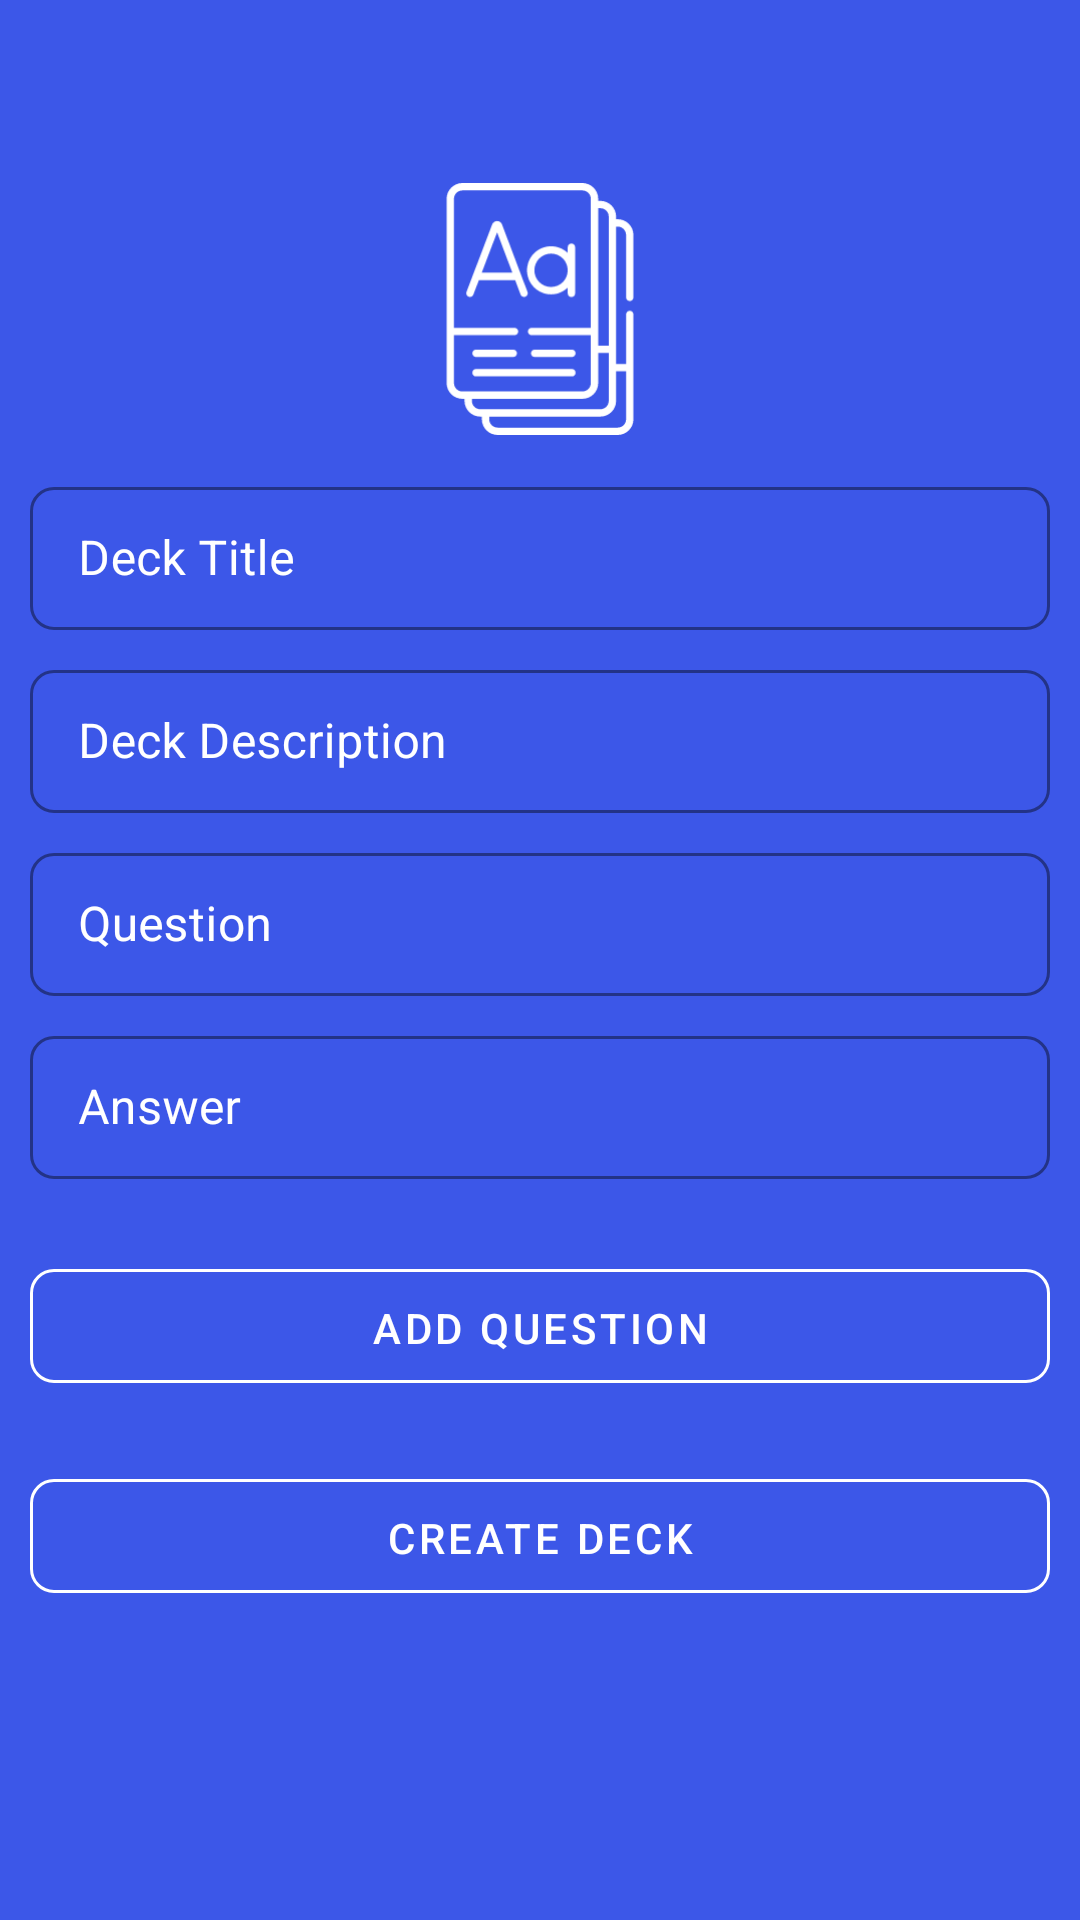

Layout XML and referenced resources for this Android screen:
<!-- AndroidManifest.xml: application theme Theme.FlashcardsApp -->
<!-- res/layout/activity_add_question.xml -->
<?xml version="1.0" encoding="utf-8"?>
<LinearLayout android:layout_width="match_parent"
    android:layout_height="match_parent"
    android:orientation="vertical"
    android:gravity="center"
    android:background="#3c57e8"
    xmlns:android="http://schemas.android.com/apk/res/android"
    xmlns:app="http://schemas.android.com/apk/res-auto">

    <ImageView
        android:layout_width="100dp"
        android:layout_height="100dp"
        android:padding="8dp"
        android:layout_marginTop="-50dp"
        android:src="@drawable/ic_flashcards"/>
<LinearLayout android:layout_width="wrap_content"
    android:layout_height="wrap_content"
    xmlns:app="http://schemas.android.com/apk/res-auto"
    android:orientation="horizontal"
    android:padding="4dp"

    xmlns:android="http://schemas.android.com/apk/res/android"
    >



    <com.google.android.material.textfield.TextInputLayout

        android:layout_width="match_parent"
        android:layout_height="wrap_content"
        android:gravity="center"
        android:hint="Deck Title  "
        android:theme="@style/TextInputLayoutStyle"
        app:boxStrokeColor="@color/white"
        app:counterTextColor="@color/white"
        android:textColorHint="@color/white"
        app:hintTextColor="@color/white"
        app:boxCornerRadiusBottomEnd="8dp"
        app:boxCornerRadiusBottomStart="8dp"
        app:boxCornerRadiusTopEnd="8dp"
        app:boxCornerRadiusTopStart="8dp"

        style="@style/Widget.MaterialComponents.TextInputLayout.OutlinedBox">

        <com.google.android.material.textfield.TextInputEditText
            android:layout_width="340dp"
            android:layout_height="wrap_content"
            android:textColor="@color/white"
            android:id="@+id/new_deck_title_input"
            />
    </com.google.android.material.textfield.TextInputLayout>
</LinearLayout>

    <LinearLayout
        android:layout_width="wrap_content"
        android:layout_height="wrap_content"
        android:orientation="horizontal"
        android:padding="4dp"
        android:gravity="center">

        <com.google.android.material.textfield.TextInputLayout

            android:layout_width="match_parent"
            android:layout_height="wrap_content"
            android:gravity="center"
            android:hint="Deck Description "
            android:theme="@style/TextInputLayoutStyle"
            app:boxStrokeColor="@color/white"
            app:counterTextColor="@color/white"
            android:textColorHint="@color/white"
            app:hintTextColor="@color/white"
            app:boxCornerRadiusBottomEnd="8dp"
            app:boxCornerRadiusBottomStart="8dp"
            app:boxCornerRadiusTopEnd="8dp"
            app:boxCornerRadiusTopStart="8dp"

            style="@style/Widget.MaterialComponents.TextInputLayout.OutlinedBox">

            <com.google.android.material.textfield.TextInputEditText
                android:layout_width="340dp"
                android:layout_height="wrap_content"
                android:id="@+id/new_description_input"
                android:textColor="@color/white"
                />

        </com.google.android.material.textfield.TextInputLayout>


    </LinearLayout>



    <LinearLayout
        android:layout_width="wrap_content"
        android:layout_height="wrap_content"
        android:orientation="horizontal"
        android:padding="4dp"
        android:gravity="center">


        <com.google.android.material.textfield.TextInputLayout

            android:layout_width="match_parent"
            android:layout_height="wrap_content"
            android:gravity="center"
            android:hint="Question "
            android:theme="@style/TextInputLayoutStyle"
            app:boxStrokeColor="@color/white"
            app:counterTextColor="@color/white"
            android:textColorHint="@color/white"
            app:hintTextColor="@color/white"
            app:boxCornerRadiusBottomEnd="8dp"
            app:boxCornerRadiusBottomStart="8dp"
            app:boxCornerRadiusTopEnd="8dp"
            app:boxCornerRadiusTopStart="8dp"

            style="@style/Widget.MaterialComponents.TextInputLayout.OutlinedBox">

            <com.google.android.material.textfield.TextInputEditText
                android:layout_width="340dp"
                android:layout_height="wrap_content"
                android:textColor="@color/white"
                android:id="@+id/new_question_input"
                />

        </com.google.android.material.textfield.TextInputLayout>


    </LinearLayout>

    <LinearLayout
        android:layout_width="wrap_content"
        android:layout_height="wrap_content"
        android:orientation="horizontal"
        android:padding="4dp"
        android:gravity="center">


        <com.google.android.material.textfield.TextInputLayout

            android:layout_width="match_parent"
            android:layout_height="wrap_content"
            android:gravity="center"
            android:hint="Answer "
            app:boxStrokeColor="@color/white"
            android:outlineAmbientShadowColor="@color/white"
            android:theme="@style/TextInputLayoutStyle"
            app:counterTextColor="@color/white"
            app:hintTextColor="@color/white"
            app:boxCornerRadiusBottomEnd="8dp"
            android:textColorHint="@color/white"

            app:boxCornerRadiusBottomStart="8dp"
            app:boxCornerRadiusTopEnd="8dp"
            app:boxCornerRadiusTopStart="8dp"

            style="@style/Widget.MaterialComponents.TextInputLayout.OutlinedBox">

            <com.google.android.material.textfield.TextInputEditText
                android:layout_width="340dp"
                android:layout_height="wrap_content"
                android:textColor="@color/white"
                android:id="@+id/new_answer_input"
                />

        </com.google.android.material.textfield.TextInputLayout>

    </LinearLayout>

    <com.google.android.material.button.MaterialButton
        android:layout_width="340dp"
        android:layout_height="50dp"
        android:text="ADD QUESTION"
        android:textColor="@color/white"
        app:rippleColor="@color/white"
        app:shapeAppearance="@style/ShapeAppearance.MaterialComponents.SmallComponent"
        app:strokeColor="@color/white"
        android:id="@+id/add_question_button"
        app:backgroundTint="	#3c57e8"
        app:strokeWidth="1dp"
        app:cornerRadius="8dp"
        style="?attr/materialButtonOutlinedStyle"
        android:padding="10dp"
        android:layout_marginTop="20dp"
        />


    <com.google.android.material.button.MaterialButton
        android:layout_width="340dp"
        android:layout_height="50dp"
        android:text="Create Deck"
        android:textColor="@color/white"
        app:rippleColor="@color/white"
        app:shapeAppearance="@style/ShapeAppearance.MaterialComponents.SmallComponent"
        app:strokeColor="@color/white"
        android:id="@+id/create_deck_button"
        app:backgroundTint="#3c57e8"
        app:strokeWidth="1dp"
        app:cornerRadius="8dp"
        style="?attr/materialButtonOutlinedStyle"
        android:padding="10dp"
        android:layout_marginTop="20dp"
        />


</LinearLayout>
<!-- resources referenced by this layout -->
<resources>
  <!-- drawable ic_flashcards: vector/xml drawable (drawable, 3327 chars, omitted) -->
  <style name="TextInputLayoutStyle" parent="Widget.MaterialComponents.TextInputLayout.OutlinedBox.Dense">
          <item name="boxStrokeColor">#fff</item>
          <item name="boxStrokeWidth">2dp</item>
  
      </style>
  <style name="Theme.FlashcardsApp" parent="Theme.MaterialComponents.DayNight.DarkActionBar">
          
          <item name="colorPrimary">@color/purple_500</item>
          <item name="colorPrimaryVariant">@color/purple_700</item>
          <item name="colorOnPrimary">@color/white</item>
          
          <item name="colorSecondary">@color/teal_200</item>
          <item name="colorSecondaryVariant">@color/teal_700</item>
          <item name="colorOnSecondary">@color/black</item>
          
          <item name="android:statusBarColor" tools:targetApi="l">?attr/colorPrimaryVariant</item>
          
      </style>
  <!-- not gathered from this repository: default colours our renderer supplied (Android Studio template values) -->
  <color name="purple_500">#FF6200EE</color>
  <color name="purple_700">#FF3700B3</color>
  <color name="teal_200">#FF03DAC5</color>
  <color name="teal_700">#FF018786</color>
  <color name="black">#FF000000</color>
  <color name="white">#FFFFFFFF</color>
</resources>
